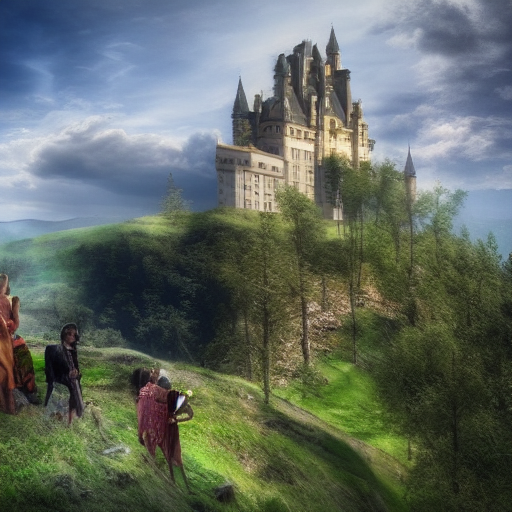
Generation parameters embedded in this image by AUTOMATIC1111 Stable Diffusion web UI or a fork of it (Forge, ...) (PNG 'parameters' text chunk):
landscape, people, epic scene, castle
Steps: 55, Sampler: Euler a, CFG scale: 7, Seed: 668192404, Size: 512x512, Model hash: 7460a6fa